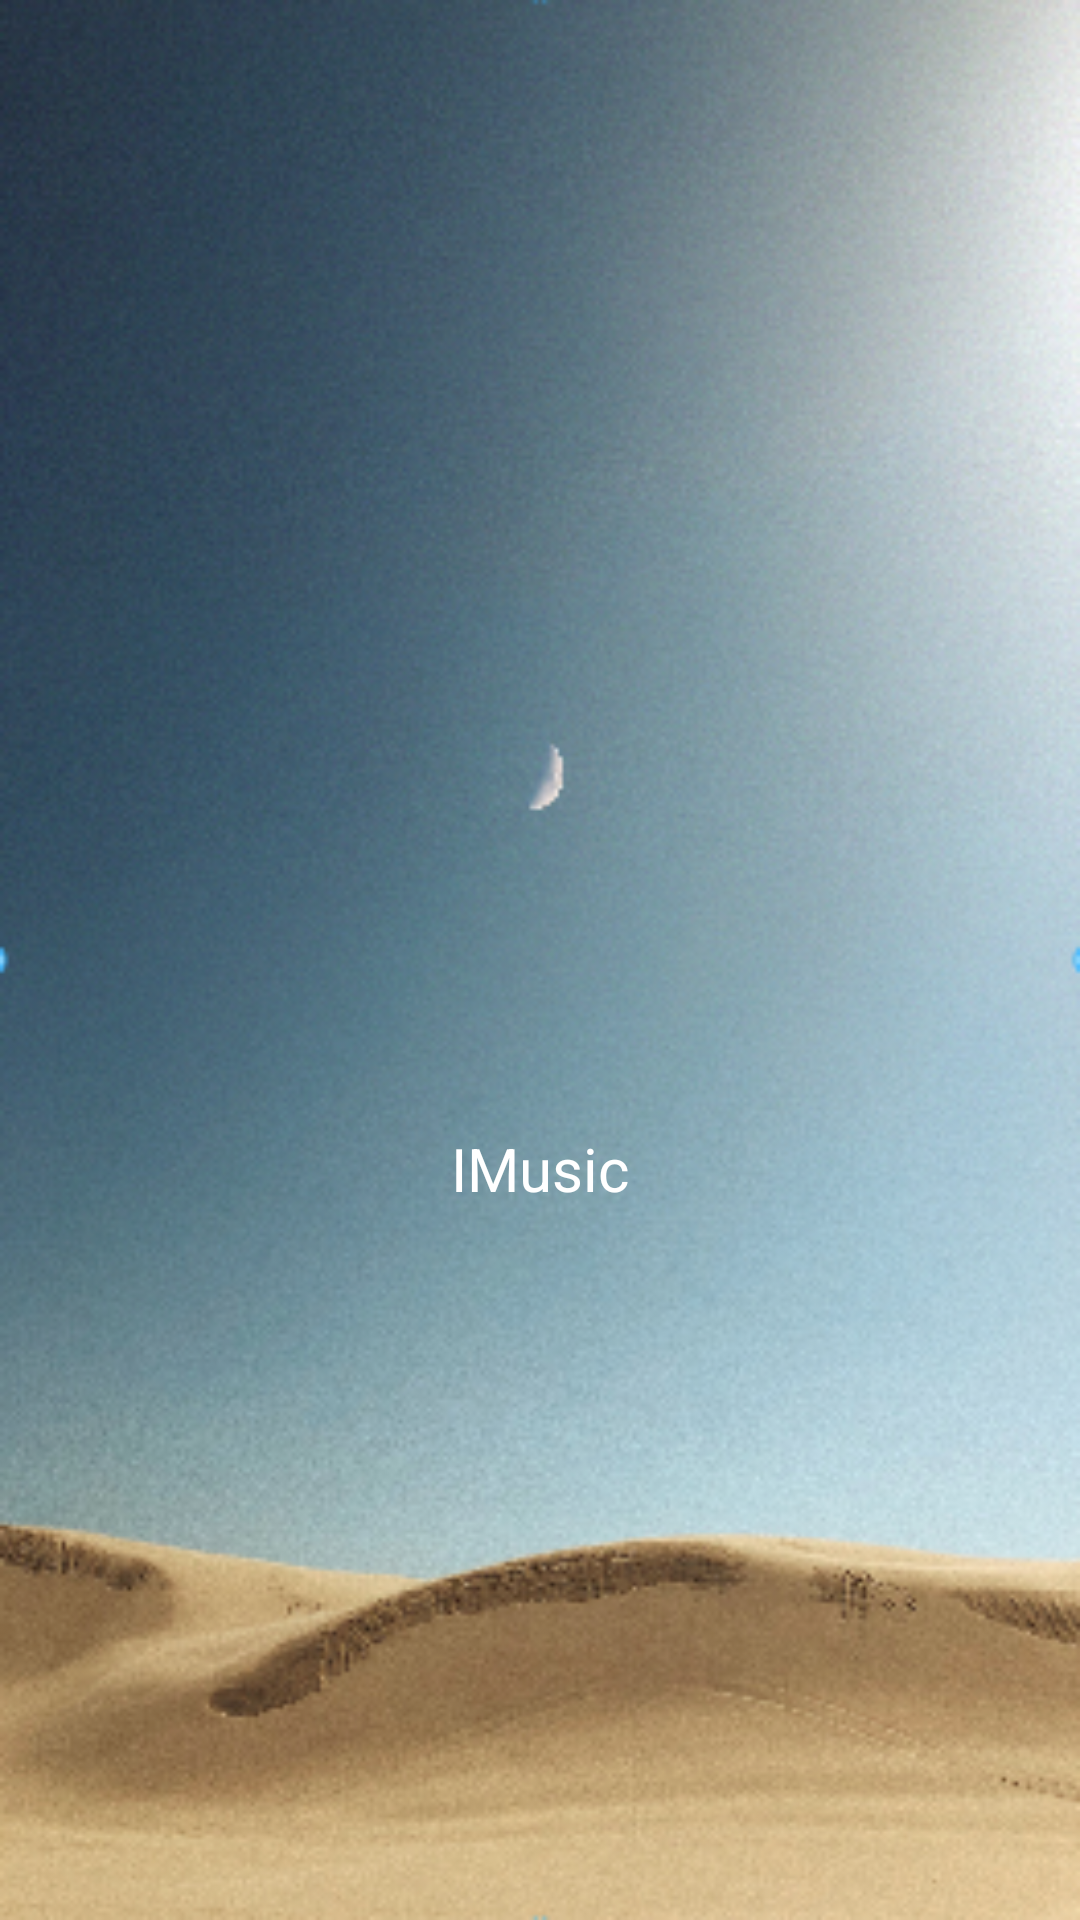

Produce the Android XML layout that renders to this screen, including the resource entries it uses.
<!-- AndroidManifest.xml: application theme AppTheme -->
<!-- res/layout/activity_splash.xml -->
<?xml version="1.0" encoding="utf-8"?>
<android.support.constraint.ConstraintLayout
    xmlns:android="http://schemas.android.com/apk/res/android"
    xmlns:app="http://schemas.android.com/apk/res-auto"
    android:layout_width="match_parent"
    android:layout_height="match_parent"
    android:background="@drawable/bg"
    >

    <ImageView
        android:id="@+id/image_splash"
        android:layout_width="@dimen/dp_200"
        android:layout_height="@dimen/dp_200"
        android:src="@drawable/ic_splash_screen"
        app:layout_constraintBottom_toBottomOf="parent"
        app:layout_constraintHorizontal_bias="0.6"
        app:layout_constraintLeft_toLeftOf="parent"
        app:layout_constraintRight_toRightOf="parent"
        app:layout_constraintTop_toTopOf="parent"
        app:layout_constraintVertical_bias="0.4"
        />

    <TextView
        android:id="@+id/text_app_name"
        android:layout_width="wrap_content"
        android:layout_height="wrap_content"
        android:text="@string/app_name"
        android:textColor="@android:color/white"
        android:textSize="@dimen/sp_20"
        app:layout_constraintLeft_toLeftOf="parent"
        app:layout_constraintRight_toRightOf="parent"
        app:layout_constraintTop_toBottomOf="@id/image_splash"
        />

</android.support.constraint.ConstraintLayout>
<!-- resources referenced by this layout -->
<resources>
  <dimen name="dp_200">200dp</dimen>
  <dimen name="sp_20">20sp</dimen>
  <!-- drawable bg: png bitmap (drawable, 203812 bytes) -->
  <string name="app_name">IMusic</string>
  <style name="AppTheme" parent="Theme.AppCompat.Light.NoActionBar">
          
          <item name="colorPrimary">@color/colorPrimary</item>
          <item name="colorPrimaryDark">@color/colorPrimaryDark</item>
          <item name="colorAccent">@color/colorAccent</item>
      </style>
  <color name="colorPrimary">#009688</color>
  <color name="colorPrimaryDark">#00695c</color>
  <color name="colorAccent">#b2dfdb</color>
</resources>
